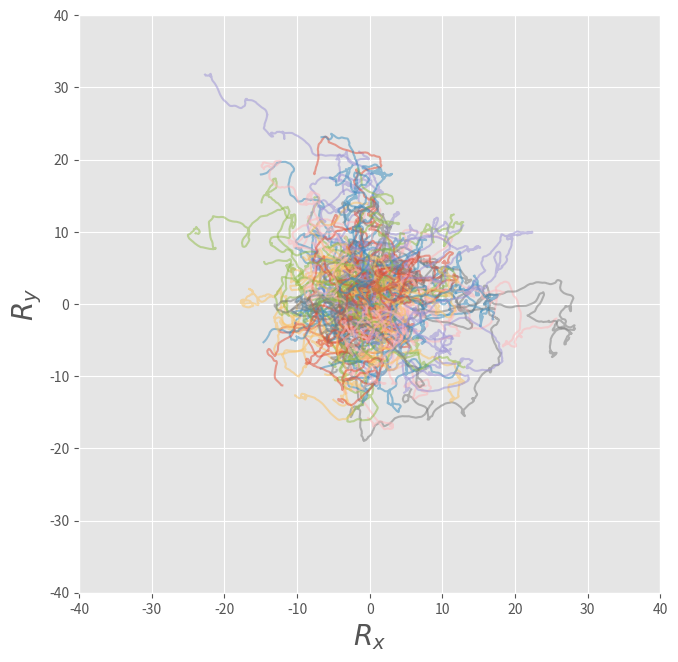
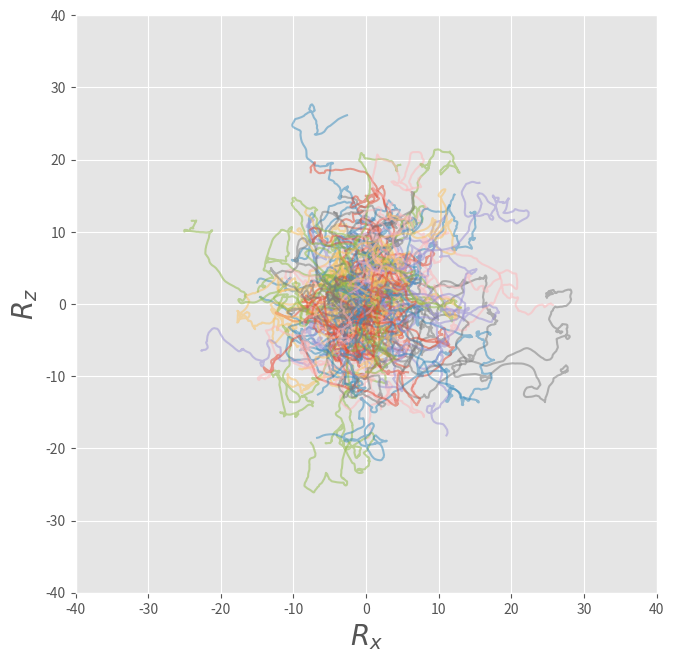
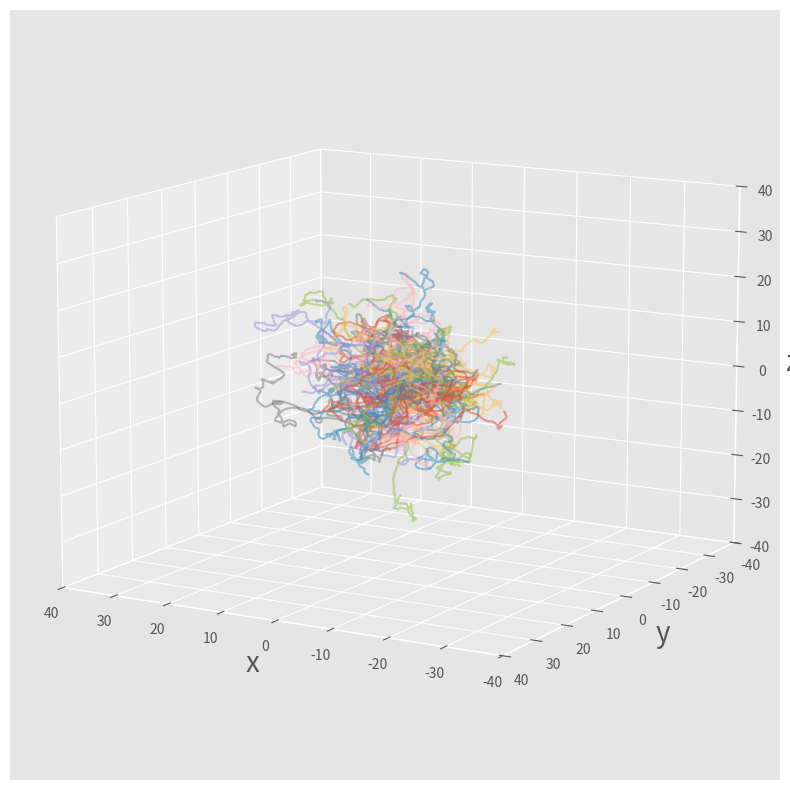

Python code for these plots, in order:
import numpy as np # import numpy library as np
import matplotlib.pyplot as plt # import pyplot library as plt
from mpl_toolkits.mplot3d import Axes3D # import Axes3D from `mpl_toolkits.mplot3d`
plt.style.use('ggplot') # use "ggplot" style for graphs

dim  = 3 # system dimension (x,y,z)
nump = 100 # number of independent Brownian particles to simulate
nums = 4096 # number of simulation steps
dt   = 0.0125 # set time increment, \Delta t
zeta = 1 # set friction constant, \zeta
m    = 1.0 # set particle mass, m
kBT  = 1 # set temperatute, k_B T
std  = np.sqrt(2*kBT*zeta*dt) # calculate std for \Delta W via Eq.(F11)
np.random.seed(0) # initialize random number generator with a seed=0
R = np.zeros([nump,dim]) # array to store current positions and set initial condition Eq.(F12)
V = np.zeros([nump,dim]) # array to store current velocities and set initial condition Eq.(F12)
W = np.zeros([nump,dim]) # array to store current random forcces
Rs = np.zeros([nums,nump,dim]) # array to store positions at all steps
Vs = np.zeros([nums,nump,dim]) # array to store velocities at all steps
Ws = np.zeros([nums,nump,dim]) # array to store random forces at all steps
time = np.zeros([nums]) # an array to store time at all steps

for i in range(nums): # repeat the following operations from i=0 to nums-1
    W = std*np.random.randn(nump,dim) # generate an array of random forces accordingly to Eqs.(F10) and (F11)
    R, V = R + V*dt, V*(1-zeta/m*dt)+W/m # update R & V via Eqs.(F5)&(F9)
    Rs[i,:,:]=R # accumulate particle positions at each step in an array Rs
    Vs[i,:,:]=V # accumulate particle velocitys at each step in an array Vs
    Ws[i,:,:]=W # accumulate random forces at each step in an array Ws
    time[i]=i*dt # store time in each step in an array time


box=80. # set draw area as box^2
fig, ax = plt.subplots(figsize=(7.5,7.5)) # set fig with its size 7.5 x 7.5 inch
ax.set_xlabel(r"$R_x$", fontsize=20) # set x-label
ax.set_ylabel(r"$R_y$", fontsize=20) # set y-label
plt.xlim(-box/2,box/2) # set x-range
plt.ylim(-box/2,box/2) # set y-range
for n in range(nump): # repeat from n=0 to nump-1
    ax.plot(Rs[:,n,0],Rs[:,n,1],alpha=0.5) # plot trajectiries of all particles
plt.show() # draw


box=80. # set draw area as box^2
fig, ax = plt.subplots(figsize=(7.5,7.5)) # set fig with its size 7.5 x 7.5 inch
ax.set_xlabel(r"$R_x$", fontsize=20) # set x-label
ax.set_ylabel(r"$R_z$", fontsize=20) # set y-label
plt.xlim(-box/2,box/2) # set x-range
plt.ylim(-box/2,box/2) # set y-range
for n in range(nump): # repeat from n=0 to nump-1
    ax.plot(Rs[:,n,0],Rs[:,n,2],alpha=0.5) # plot trajectiries of all particles
plt.show() # draw plots

box=80. # set draw area as box^3
fig = plt.figure(figsize=(10,10)) # set fig with its size 10 x 10 inch
ax = fig.add_subplot(111,projection='3d') # creates an additional axis to the standard 2D axes
ax.set_xlim(-box/2,box/2) # set x-range
ax.set_ylim(-box/2,box/2) # set y-range
ax.set_zlim(-box/2,box/2) # set z-range
ax.set_xlabel(r"x",fontsize=20) # set x-label
ax.set_ylabel(r"y",fontsize=20) # set y-label
ax.set_zlabel(r"z",fontsize=20) # set z-label
ax.view_init(elev=12,azim=120) # set view point
for n in range(nump): # repeat from n=0 to nump-1
    ax.plot(Rs[:,n,0],Rs[:,n,1],Rs[:,n,2],alpha=0.5) # plot trajectiries of all particle
plt.show() # draw plots

#Estou probando se me funciona GitHub destkop
#Probándolo de nuevo
